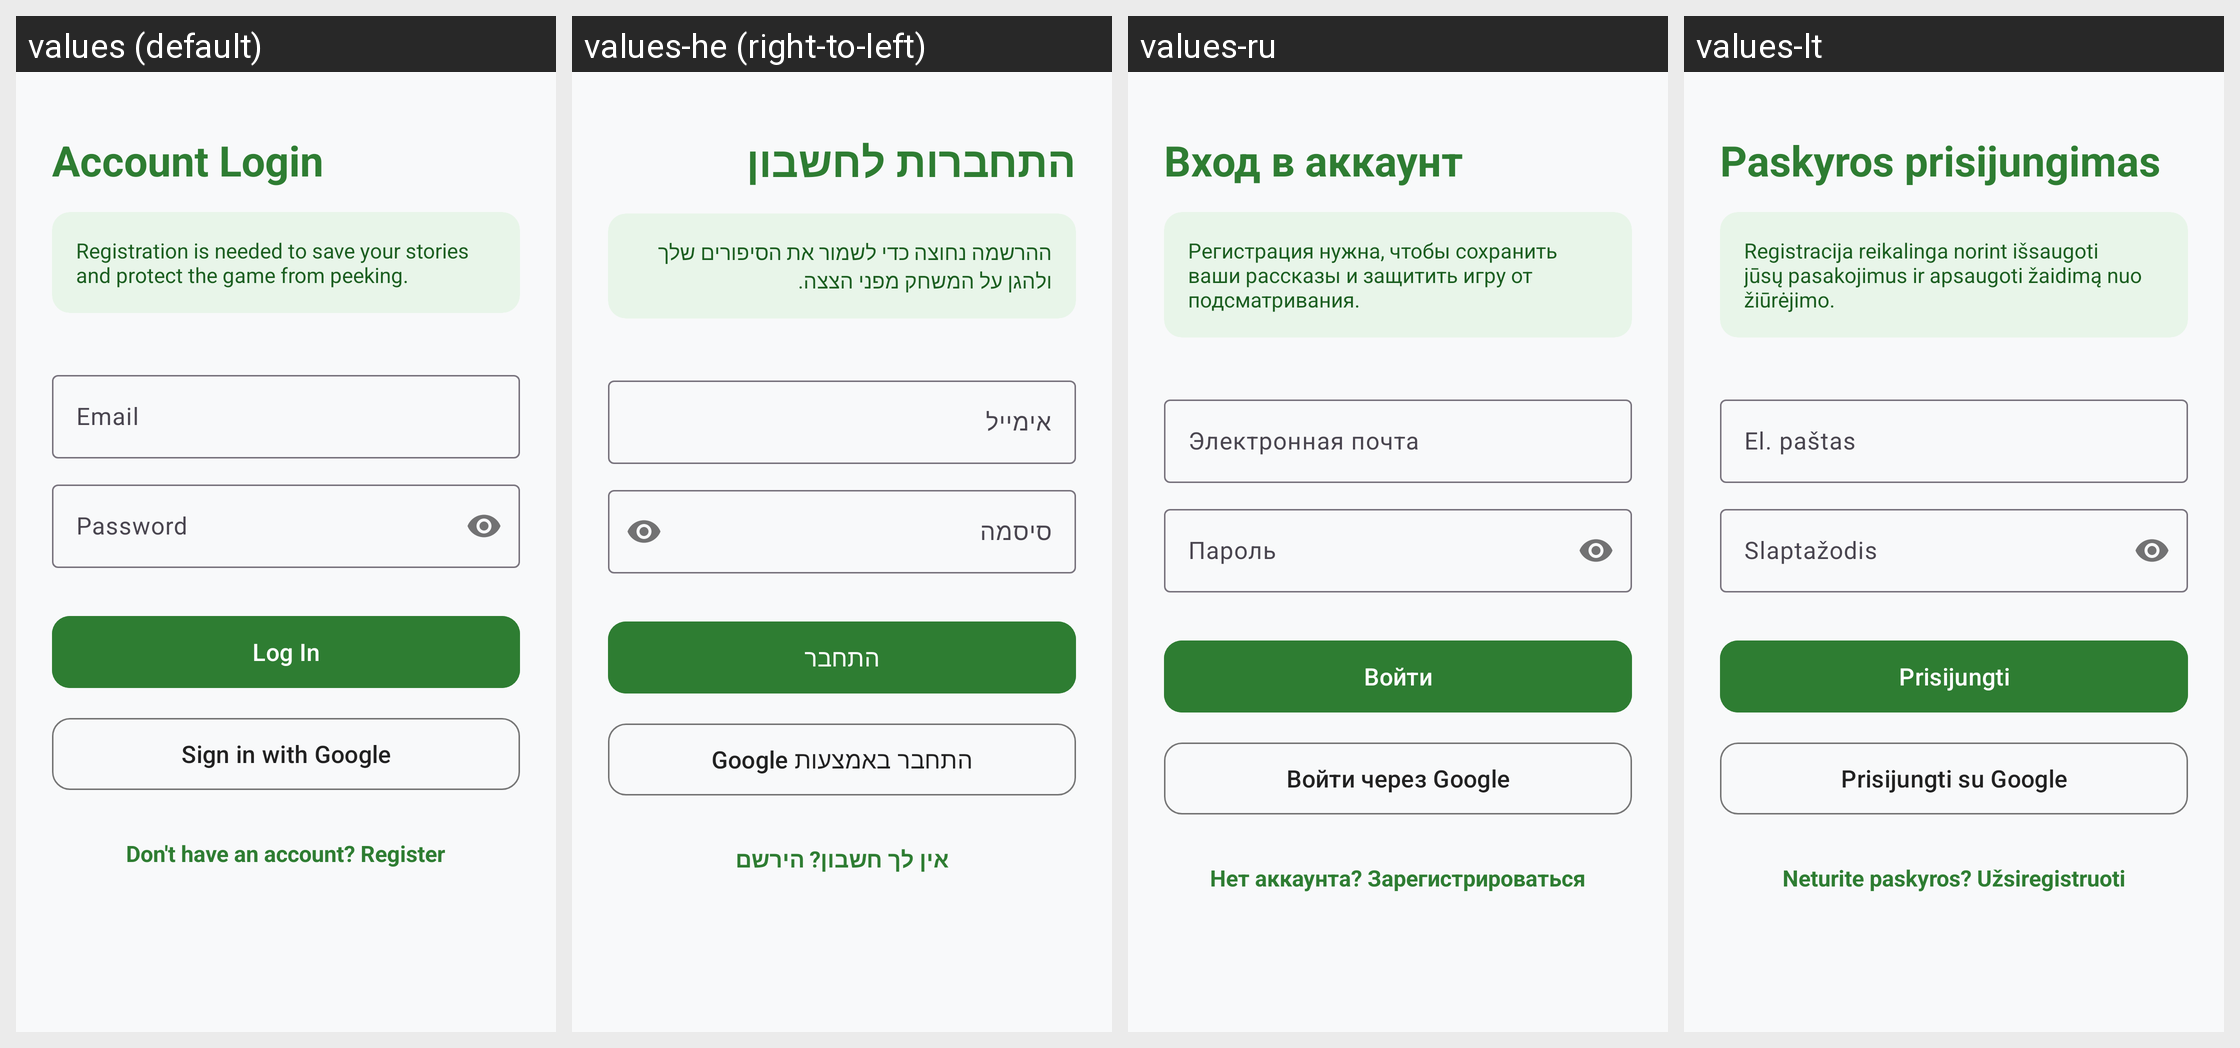

For this localized Android screen grid, give each drawn string resource with its value in every locale shown.
Android screen res/layout/activity_auth.xml rendered under 4 locales, left to right: values (default), values-he (right-to-left), values-ru, values-lt. Device: Nexus 5 (rendered at 1080×1920; each locale shown at half size, 540×960, under a caption strip naming it); theme Theme.BlindStory.
Strings drawn on this screen, with the default value and each locale's value (text and hints the layout hard-codes, and strings that could not be matched under every locale, appear in the picture but are not listed):

auth_title_login
  values: Account Login
  values-he: התחברות לחשבון
  values-ru: Вход в аккаунт
  values-lt: Paskyros prisijungimas

auth_explanation
  values: Registration is needed to save your stories and protect the game from peeking.
  values-he: ההרשמה נחוצה כדי לשמור את הסיפורים שלך ולהגן על המשחק מפני הצצה.
  values-ru: Регистрация нужна, чтобы сохранить ваши рассказы и защитить игру от подсматривания.
  values-lt: Registracija reikalinga norint išsaugoti jūsų pasakojimus ir apsaugoti žaidimą nuo žiūrėjimo.

auth_email_hint
  values: Email
  values-he: אימייל
  values-ru: Электронная почта
  values-lt: El. paštas

auth_password_hint
  values: Password
  values-he: סיסמה
  values-ru: Пароль
  values-lt: Slaptažodis

auth_btn_login
  values: Log In
  values-he: התחבר
  values-ru: Войти
  values-lt: Prisijungti

auth_btn_google
  values: Sign in with Google
  values-he: התחבר באמצעות Google
  values-ru: Войти через Google
  values-lt: Prisijungti su Google

auth_toggle_to_register
  values: Don't have an account? Register
  values-he: אין לך חשבון? הירשם
  values-ru: Нет аккаунта? Зарегистрироваться
  values-lt: Neturite paskyros? Užsiregistruoti
